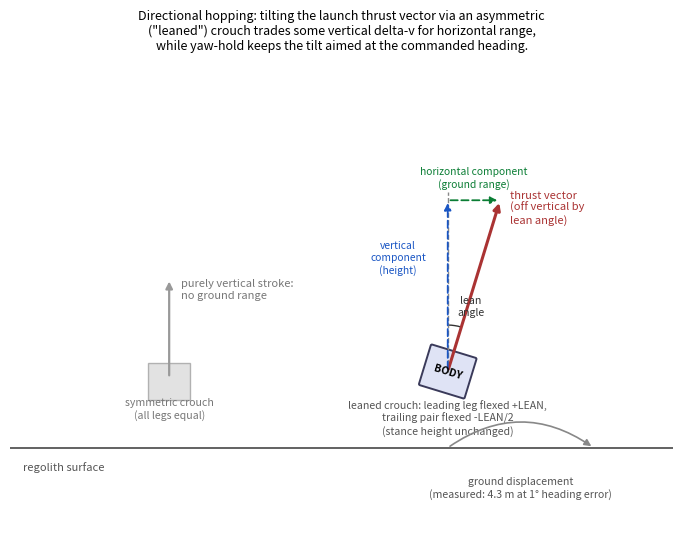

Recreate this plot in Python. (Note: this script raises an exception after producing the figure.)
#!/usr/bin/env python3
"""Schematic explaining directional hopping: the forward-lean crouch
tilts the launch thrust vector off vertical, splitting delta-v into a
vertical (height) component and a horizontal (range) component."""
import numpy as np
import matplotlib.pyplot as plt
import matplotlib.patches as mpatches
from matplotlib.patches import FancyArrowPatch, Arc

fig, ax = plt.subplots(figsize=(7.2, 5.6))
ax.set_xlim(-1, 9)
ax.set_ylim(-1.3, 6.5)
ax.set_aspect('equal')
ax.axis('off')

GROUND_Y = 0
ax.plot([-1, 9], [GROUND_Y, GROUND_Y], color='#555', linewidth=1.3)
ax.text(-0.8, -0.35, 'regolith surface', fontsize=8, color='#555')

# --- symmetric (non-leaned) reference stance, faint, on the left ---
bx0, by0 = 1.4, 1.0
body = plt.Rectangle((bx0-0.32, by0-0.28), 0.64, 0.56, facecolor='#cfcfcf',
                      edgecolor='#888', linewidth=1.0, zorder=2, alpha=0.6)
ax.add_patch(body)
ax.annotate('', xy=(bx0, by0+1.55), xytext=(bx0, by0+0.05),
            arrowprops=dict(arrowstyle='-|>', lw=1.6, color='#999'))
ax.text(bx0+0.18, by0+1.55, 'purely vertical stroke:\nno ground range',
        fontsize=8, color='#777', va='top')
ax.text(bx0, by0-0.55, 'symmetric crouch\n(all legs equal)', fontsize=7.6,
        ha='center', color='#777')

# --- leaned (directional) stance, on the right, the actual deployed design ---
bx, by = 5.6, 1.15
LEAN_DEG = 17  # ~SIN2TH=0.56 -> elevation ~73deg off horizontal -> ~17deg thrust tilt off vertical
th = np.radians(LEAN_DEG)

# tilted body box
body2 = mpatches.FancyBboxPatch((-0.34, -0.30), 0.68, 0.60, boxstyle='round,pad=0.02',
                                 facecolor='#dfe3f5', edgecolor='#3a3a5a', linewidth=1.4)
tform = plt.matplotlib.transforms.Affine2D().rotate_deg(-LEAN_DEG).translate(bx, by) + ax.transData
body2.set_transform(tform)
ax.add_patch(body2)
ax.text(bx, by, 'BODY', fontsize=7.6, ha='center', va='center', fontweight='bold',
        rotation=-LEAN_DEG, zorder=5)

# thrust vector, tilted off vertical by LEAN_DEG toward +x
thrust_len = 2.7
tx = bx + thrust_len * np.sin(th)
ty = by + thrust_len * np.cos(th)
ax.annotate('', xy=(tx, ty), xytext=(bx, by),
            arrowprops=dict(arrowstyle='-|>', lw=2.2, color='#a33'))
ax.text(tx+0.15, ty-0.35, 'thrust vector\n(off vertical by\nlean angle)', fontsize=8, color='#a33')

# vertical dashed reference + arc showing the lean angle
ax.plot([bx, bx], [by, by+thrust_len], linestyle='--', color='#888', linewidth=1)
arc = Arc((bx, by), 1.4, 1.4, angle=0, theta1=90-LEAN_DEG, theta2=90, color='#333')
ax.add_patch(arc)
ax.text(bx+0.35, by+0.85, 'lean\nangle', fontsize=7.6, ha='center', color='#333')

# decompose thrust into vertical + horizontal component arrows at the tip
vx, vy = bx, by + thrust_len * np.cos(th)  # vertical component endpoint
ax.annotate('', xy=(vx, vy), xytext=(bx, by),
            arrowprops=dict(arrowstyle='-|>', lw=1.3, color='#1a56c4', linestyle=(0, (4, 2))))
ax.annotate('', xy=(tx, vy), xytext=(vx, vy),
            arrowprops=dict(arrowstyle='-|>', lw=1.3, color='#0a7d34', linestyle=(0, (4, 2))))
ax.text(bx-0.75, by+thrust_len*0.55, 'vertical\ncomponent\n(height)', fontsize=7.4,
        color='#1a56c4', ha='center')
ax.text((vx+tx)/2, vy+0.2, 'horizontal component\n(ground range)', fontsize=7.4,
        color='#0a7d34', ha='center')

ax.text(bx, by-0.95,
        'leaned crouch: leading leg flexed +LEAN,\ntrailing pair flexed -LEAN/2\n(stance height unchanged)',
        fontsize=7.6, ha='center', color='#555')

# landing/ground-track sketch below
ax.annotate('', xy=(bx+2.2, GROUND_Y), xytext=(bx, GROUND_Y),
            arrowprops=dict(arrowstyle='-|>', lw=1.2, color='#888',
                             connectionstyle='arc3,rad=-0.35'))
ax.text(bx+1.1, -0.75, 'ground displacement\n(measured: 4.3 m at 1° heading error)',
        fontsize=7.6, ha='center', color='#555')

ax.text(4.0, 6.0,
        'Directional hopping: tilting the launch thrust vector via an asymmetric\n'
        '("leaned") crouch trades some vertical delta-v for horizontal range,\n'
        'while yaw-hold keeps the tilt aimed at the commanded heading.',
        fontsize=9, ha='center', style='italic')

plt.tight_layout()
out = "/home/melvin/.gemini/antigravity-ide/brain/534489f2-c8bd-42c2-9a8a-eaadee7ee2f9/word_build/diagrams/directional_hop_sketch.png"
plt.savefig(out, dpi=210, bbox_inches='tight', facecolor='white')
print("wrote", out)
